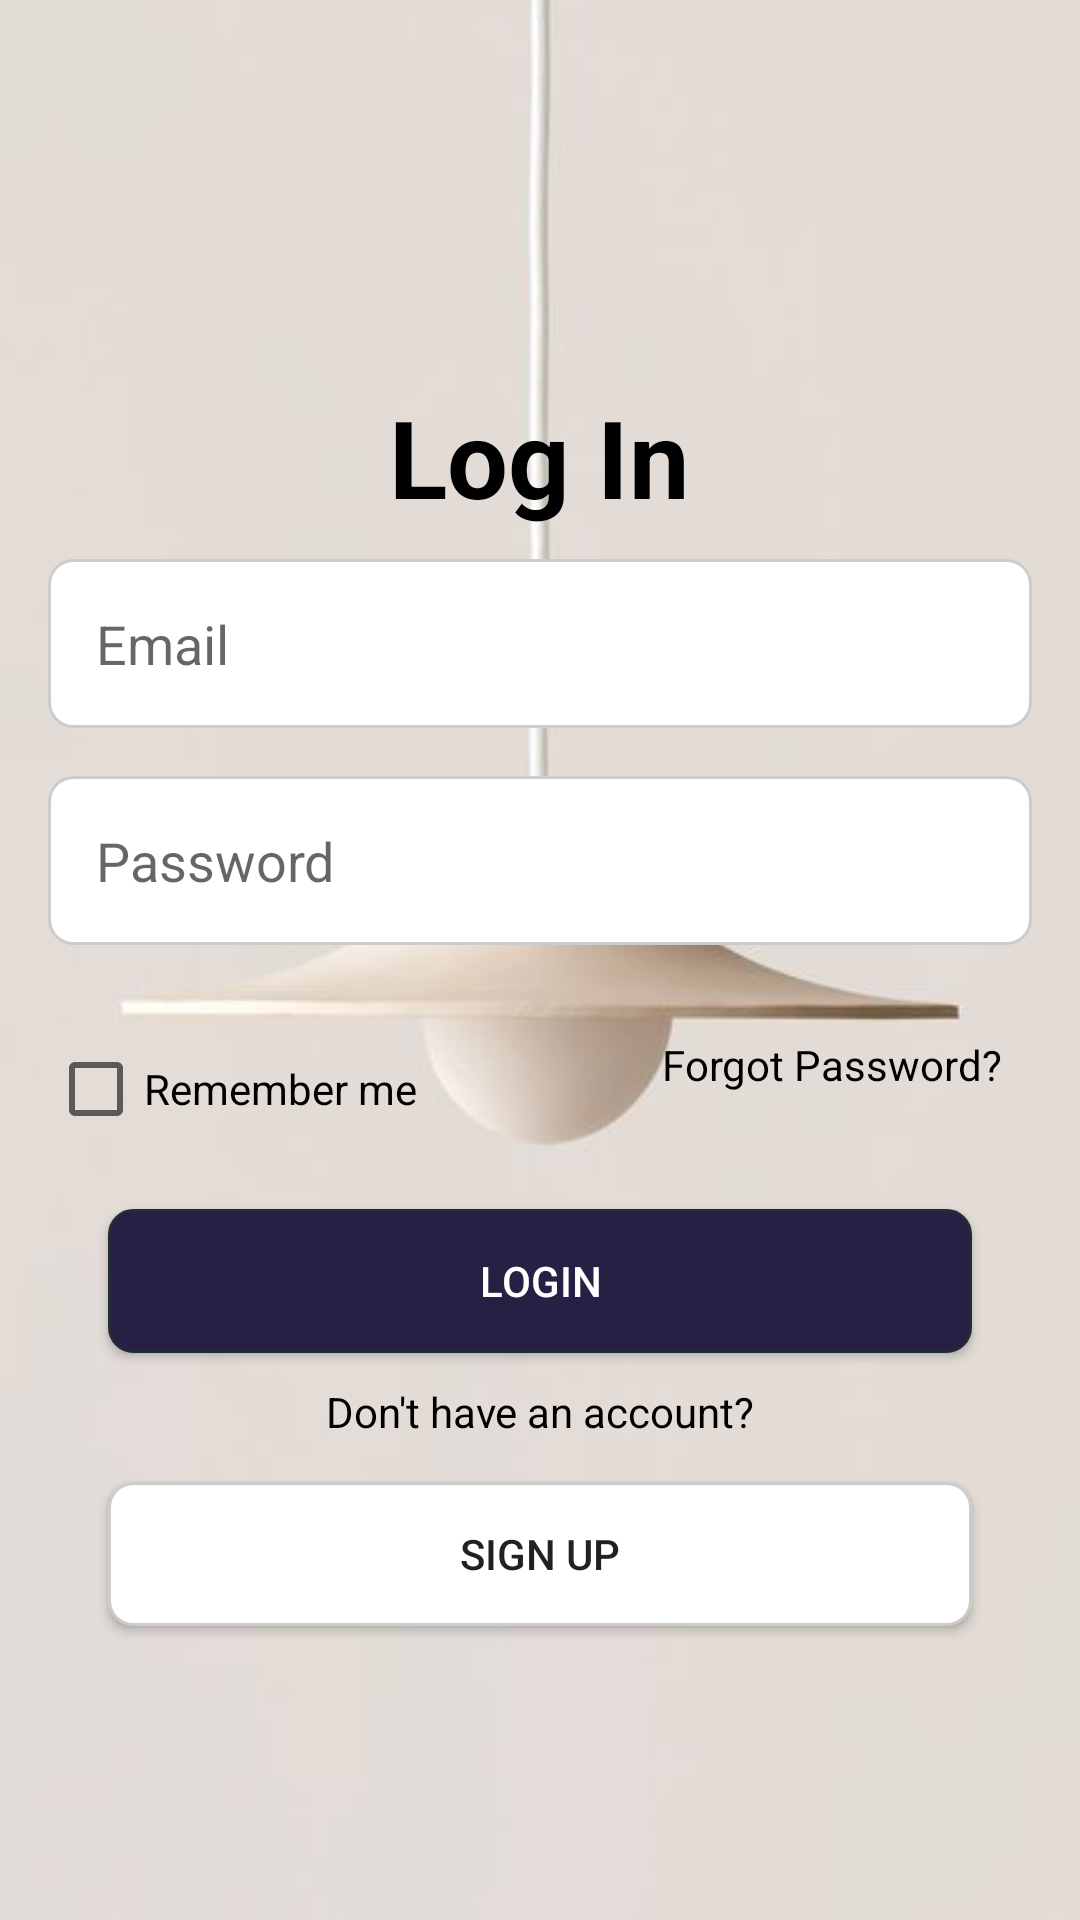

Android layout source for this screen:
<!-- AndroidManifest.xml: application theme Theme.Project_PRM392 -->
<!-- res/layout/activity_login.xml -->
<?xml version="1.0" encoding="utf-8"?>
<LinearLayout xmlns:android="http://schemas.android.com/apk/res/android"
    xmlns:tools="http://schemas.android.com/tools"
    android:layout_width="match_parent"
    android:layout_height="match_parent"
    android:orientation="vertical"
    android:background="@drawable/loginbg1"
    android:gravity="center"

    android:padding="16dp"
    tools:context=".activities.LoginActivity">

        <TextView
            android:layout_width="wrap_content"
            android:layout_height="wrap_content"
            android:layout_gravity="center_horizontal"
            android:layout_marginTop="30dp"
            android:layout_marginBottom="10dp"
            android:text="Log In"
            android:textColor="@color/black"
            android:textSize="36sp"
            android:textStyle="bold" />

        <EditText
            android:id="@+id/et_loginEmail"
            android:layout_width="match_parent"
            android:layout_height="wrap_content"
            android:hint="Email"
            android:inputType="textEmailAddress"
            android:padding="16dp"
            android:background="@drawable/edittext_bg"
            android:layout_marginBottom="16dp"/>

        <EditText
            android:id="@+id/et_loginPassword"
            android:layout_width="match_parent"
            android:layout_height="wrap_content"
            android:hint="Password"
            android:inputType="textPassword"
            android:padding="16dp"
            android:background="@drawable/edittext_bg"
            android:layout_marginBottom="16dp"/>

        <LinearLayout
            android:layout_width="match_parent"
            android:layout_height="wrap_content"
            android:orientation="horizontal">

            <CheckBox
                android:id="@+id/checkboxRemember"
                android:layout_width="wrap_content"
                android:layout_height="wrap_content"
                android:layout_marginTop="8dp"
                android:text="Remember me"
                android:textColor="@color/black"
                android:layout_weight="1" />

            <TextView
                android:id="@+id/textViewForgotPassword"
                android:layout_width="wrap_content"
                android:layout_height="48dp"
                android:text="Forgot Password?"
                android:gravity="center_vertical"
                android:layout_marginRight="10dp"
                android:clickable="true"
                android:textColor="@color/black"
                android:layout_weight="0" />
        </LinearLayout>

        <Button
            android:id="@+id/buttonLogin"
            android:layout_width="match_parent"
            android:layout_height="wrap_content"
            android:text="Login"
            android:layout_marginHorizontal="20dp"
            android:textColor="@color/white"
            android:background="@drawable/button_bg"
            android:layout_marginTop="16dp"/>

        <TextView
            android:layout_width="match_parent"
            android:layout_height="wrap_content"
            android:text="Don't have an account?"
            android:textAlignment="center"
            android:textSize="14sp"
            android:textColor="@color/black"
            android:layout_marginTop="10dp"
            android:layout_marginHorizontal="30dp"
            android:layout_marginBottom="6dp"/>

        <Button
            android:id="@+id/buttonSignup"
            android:layout_width="match_parent"
            android:layout_height="wrap_content"
            android:layout_marginHorizontal="20dp"
            android:text="Sign up"
            android:background="@drawable/edittext_bg"
            android:layout_marginTop="8dp"/>

</LinearLayout>
<!-- resources referenced by this layout -->
<resources>
  <color name="black">#000</color>
  <color name="white">#FFFFFFFF</color>
  <!-- drawable button_bg (drawable) -->
  <?xml version="1.0" encoding="utf-8"?>
  <shape xmlns:android="http://schemas.android.com/apk/res/android"
      android:shape="rectangle">
  
      <solid android:color="#271f44" />
  
      <corners android:radius="8dp" />
  
      <stroke
          android:width="1dp"
          android:color="#242A37" />
  
  </shape>
  <!-- drawable edittext_bg (drawable) -->
  <?xml version="1.0" encoding="utf-8"?>
  <shape xmlns:android="http://schemas.android.com/apk/res/android"
      android:shape="rectangle">
  
      <solid android:color="#FFFFFF" />
  
      <corners android:radius="8dp" />
  
      <stroke
          android:width="1dp"
          android:color="#CCC" />
  
  </shape>
  <!-- drawable loginbg1: jpg bitmap (drawable, 6356 bytes) -->
  <style name="Theme.Project_PRM392" parent="Theme.MaterialComponents.Light">
          
          <item name="colorPrimary">@color/black</item>
          <item name="colorPrimaryVariant">@color/black</item>
          <item name="colorOnPrimary">@color/white</item>
          
          <item name="colorSecondary">@color/yellow</item>
          <item name="colorSecondaryVariant">@color/yellow</item>
          <item name="colorOnSecondary">@color/black</item>
          
          <item name="android:statusBarColor">?attr/colorPrimaryVariant</item>
          
      </style>
  <color name="yellow">#F9C678</color>
</resources>
